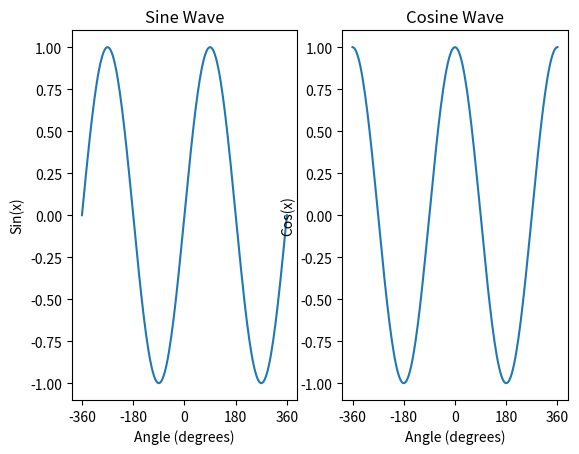

This chart was generated by the following Python code:
import numpy as np
import matplotlib.pylab as plt

x = np.linspace(-360, 360, 180)
#print(x)
rad = np.deg2rad(x)
plt.subplot(1,2,1)
plt.plot(x, np.sin(rad))
plt.title("Sine Wave")
plt.xlabel("Angle (degrees)")
xvals = range(-360, 361, 180)
plt.xticks(xvals)
plt.ylabel("Sin(x)")
plt.axis('tight')

plt.subplot(1,2,2)
plt.plot(x, np.cos(rad))
plt.title("Cosine Wave")
plt.xlabel("Angle (degrees)")
xvals = range(-360, 361, 180)
plt.xticks(xvals)
plt.ylabel("Cos(x)")
plt.axis('tight')
#plt.plot(x, np.sin(x) + np.cos(x))

plt.show()
